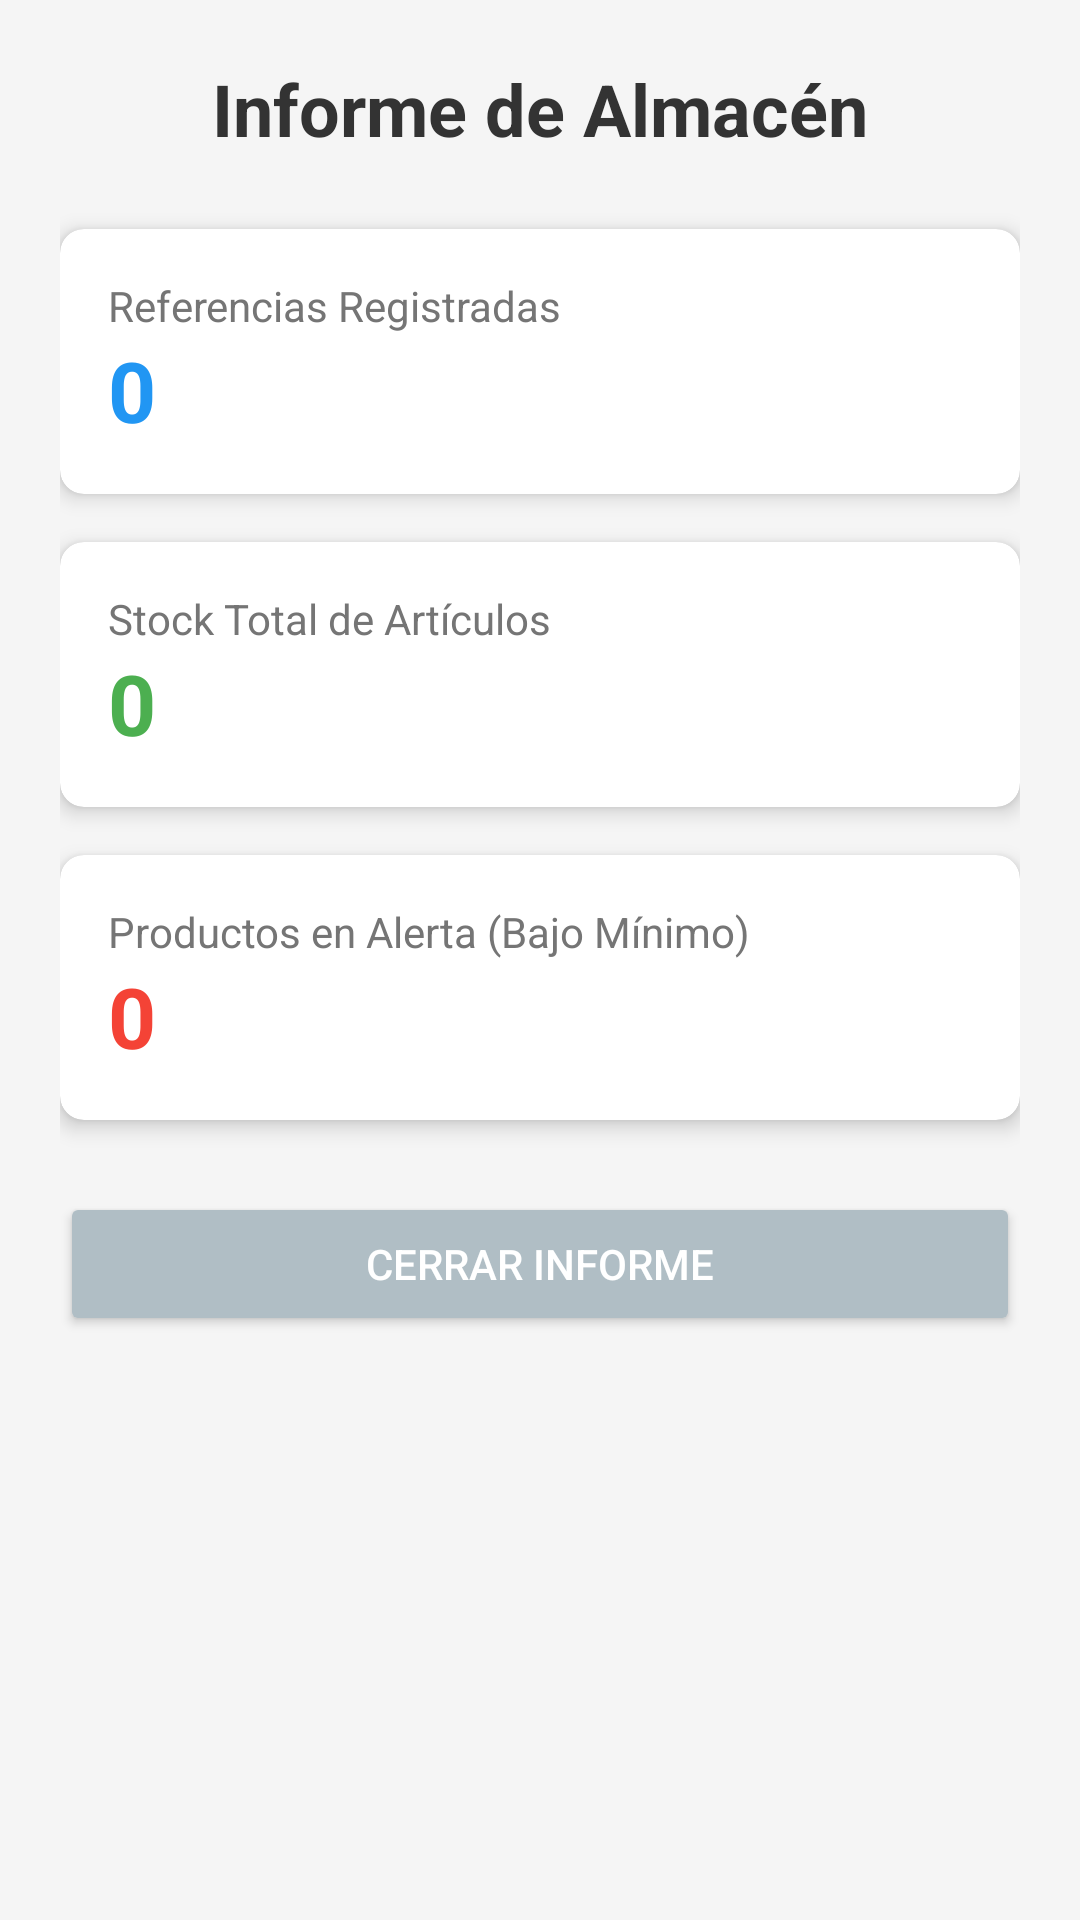

Reconstruct the res/layout file that produces this screen, plus the resources it refers to.
<!-- AndroidManifest.xml: application theme Theme.ControlAlmacenApp -->
<!-- res/layout/activity_informe_inventario.xml -->
<?xml version="1.0" encoding="utf-8"?>
<LinearLayout xmlns:android="http://schemas.android.com/apk/res/android"
    xmlns:app="http://schemas.android.com/apk/res-auto"
    android:layout_width="match_parent"
    android:layout_height="match_parent"
    android:orientation="vertical"
    android:padding="20dp"
    android:background="#F5F5F5">

    <TextView
        android:layout_width="match_parent"
        android:layout_height="wrap_content"
        android:text="Informe de Almacén"
        android:textSize="24sp"
        android:textStyle="bold"
        android:textColor="#333333"
        android:layout_marginBottom="24dp"
        android:textAlignment="center"/>

    <androidx.cardview.widget.CardView
        android:layout_width="match_parent"
        android:layout_height="wrap_content"
        android:layout_marginBottom="16dp"
        app:cardCornerRadius="8dp"
        app:cardElevation="4dp">
        <LinearLayout
            android:layout_width="match_parent"
            android:layout_height="wrap_content"
            android:orientation="vertical"
            android:padding="16dp">
            <TextView android:layout_width="wrap_content" android:layout_height="wrap_content" android:text="Referencias Registradas" android:textColor="#757575"/>
            <TextView android:id="@+id/tvTotalReferencias" android:layout_width="wrap_content" android:layout_height="wrap_content" android:text="0" android:textSize="28sp" android:textStyle="bold" android:textColor="#2196F3"/>
        </LinearLayout>
    </androidx.cardview.widget.CardView>

    <androidx.cardview.widget.CardView
        android:layout_width="match_parent"
        android:layout_height="wrap_content"
        android:layout_marginBottom="16dp"
        app:cardCornerRadius="8dp"
        app:cardElevation="4dp">
        <LinearLayout
            android:layout_width="match_parent"
            android:layout_height="wrap_content"
            android:orientation="vertical"
            android:padding="16dp">
            <TextView android:layout_width="wrap_content" android:layout_height="wrap_content" android:text="Stock Total de Artículos" android:textColor="#757575"/>
            <TextView android:id="@+id/tvVolumenTotal" android:layout_width="wrap_content" android:layout_height="wrap_content" android:text="0" android:textSize="28sp" android:textStyle="bold" android:textColor="#4CAF50"/>
        </LinearLayout>
    </androidx.cardview.widget.CardView>

    <androidx.cardview.widget.CardView
        android:layout_width="match_parent"
        android:layout_height="wrap_content"
        android:layout_marginBottom="24dp"
        app:cardCornerRadius="8dp"
        app:cardElevation="4dp">
        <LinearLayout
            android:layout_width="match_parent"
            android:layout_height="wrap_content"
            android:orientation="vertical"
            android:padding="16dp">
            <TextView android:layout_width="wrap_content" android:layout_height="wrap_content" android:text="Productos en Alerta (Bajo Mínimo)" android:textColor="#757575"/>
            <TextView android:id="@+id/tvAlertasStock" android:layout_width="wrap_content" android:layout_height="wrap_content" android:text="0" android:textSize="28sp" android:textStyle="bold" android:textColor="#F44336"/>
        </LinearLayout>
    </androidx.cardview.widget.CardView>

    <Button
        android:id="@+id/btnCerrarInformeInv"
        android:layout_width="match_parent"
        android:layout_height="wrap_content"
        android:text="Cerrar Informe"
        android:backgroundTint="#B0BEC5"
        android:textColor="#FFFFFF" />

</LinearLayout>
<!-- resources referenced by this layout -->
<resources>
  <style name="Theme.ControlAlmacenApp" parent="Base.Theme.ControlAlmacenApp" />
  <style name="Base.Theme.ControlAlmacenApp" parent="Theme.Material3.DayNight.NoActionBar">
          
          
      </style>
</resources>
